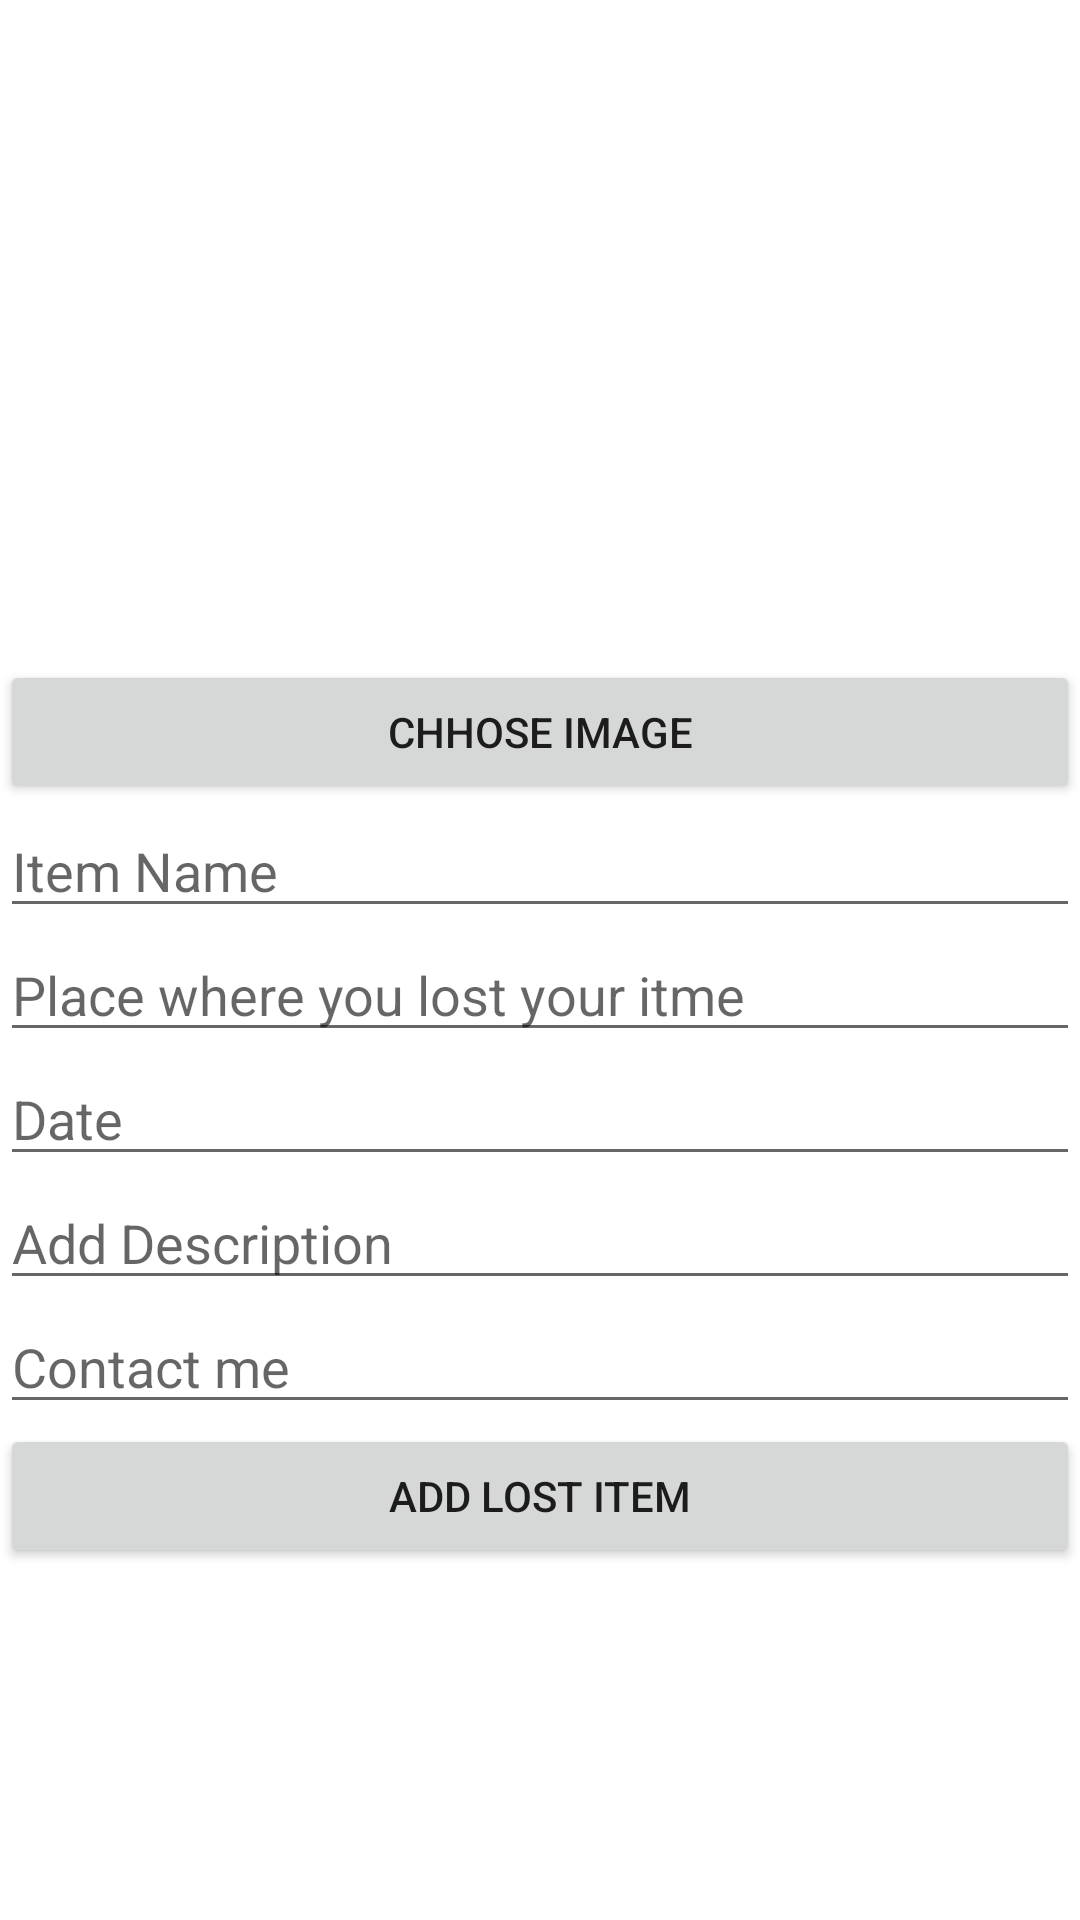

Here is an Android app screen rendered from its layout file. Give the layout XML and the strings, colors and styles it references.
<!-- AndroidManifest.xml: application theme AppTheme -->
<!-- res/layout/activity_add_item.xml -->
<?xml version="1.0" encoding="utf-8"?>
<LinearLayout xmlns:android="http://schemas.android.com/apk/res/android"
    xmlns:app="http://schemas.android.com/apk/res-auto"
    xmlns:tools="http://schemas.android.com/tools"
    android:layout_width="match_parent"
    android:layout_height="match_parent"
    android:orientation="vertical"
    tools:context=".LostAndFound.AddItem">

    <ScrollView
        android:layout_width="match_parent"
        android:layout_height="match_parent">
        <LinearLayout
            android:layout_width="match_parent"
            android:layout_height="match_parent"
            android:orientation="vertical">
            <ImageView
                android:layout_width="match_parent"
                android:layout_height="200dp"
                android:layout_margin="10dp"
                android:id="@+id/addItem_image"></ImageView>

            <Button
                android:layout_width="match_parent"
                android:layout_height="wrap_content"
                android:text="Chhose Image"
                android:id="@+id/addItem_chooseImage"></Button>
            <EditText
                android:layout_width="match_parent"
                android:layout_height="wrap_content"
                android:hint="Item Name"
                android:id="@+id/addItem_itemName"></EditText>

            <EditText
                android:layout_width="match_parent"
                android:layout_height="wrap_content"
                android:hint="Place where you lost your itme"
                android:id="@+id/addItem_addPlace"></EditText>

            <EditText
                android:layout_width="match_parent"
                android:layout_height="wrap_content"
                android:hint="Date"
                android:inputType="date"
                android:id="@+id/addItem_date"></EditText>


            <EditText
                android:layout_width="match_parent"
                android:layout_height="wrap_content"
                android:hint="Add Description"
                android:inputType="textMultiLine"
                android:id="@+id/addItem_addDescription"></EditText>

            <EditText
                android:layout_width="match_parent"
                android:layout_height="wrap_content"
                android:hint="Contact me"
                android:id="@+id/addItem_contactMe"></EditText>

            <Button
                android:layout_width="match_parent"
                android:layout_height="wrap_content"
                android:text="Add Lost Item"
                android:id="@+id/addItem_AddItem"></Button>
        </LinearLayout>
    </ScrollView>





</LinearLayout>
<!-- resources referenced by this layout -->
<resources>
  <style name="AppTheme" parent="Theme.MaterialComponents.Light.NoActionBar">
          
          <item name="colorPrimary">@color/colorPrimary</item>
          <item name="colorPrimaryDark">@color/colorPrimaryDark</item>
          <item name="colorAccent">@color/colorAccent</item>
      </style>
  <color name="colorPrimary">#6200EE</color>
  <color name="colorPrimaryDark">#3700B3</color>
  <color name="colorAccent">#03DAC5</color>
</resources>
